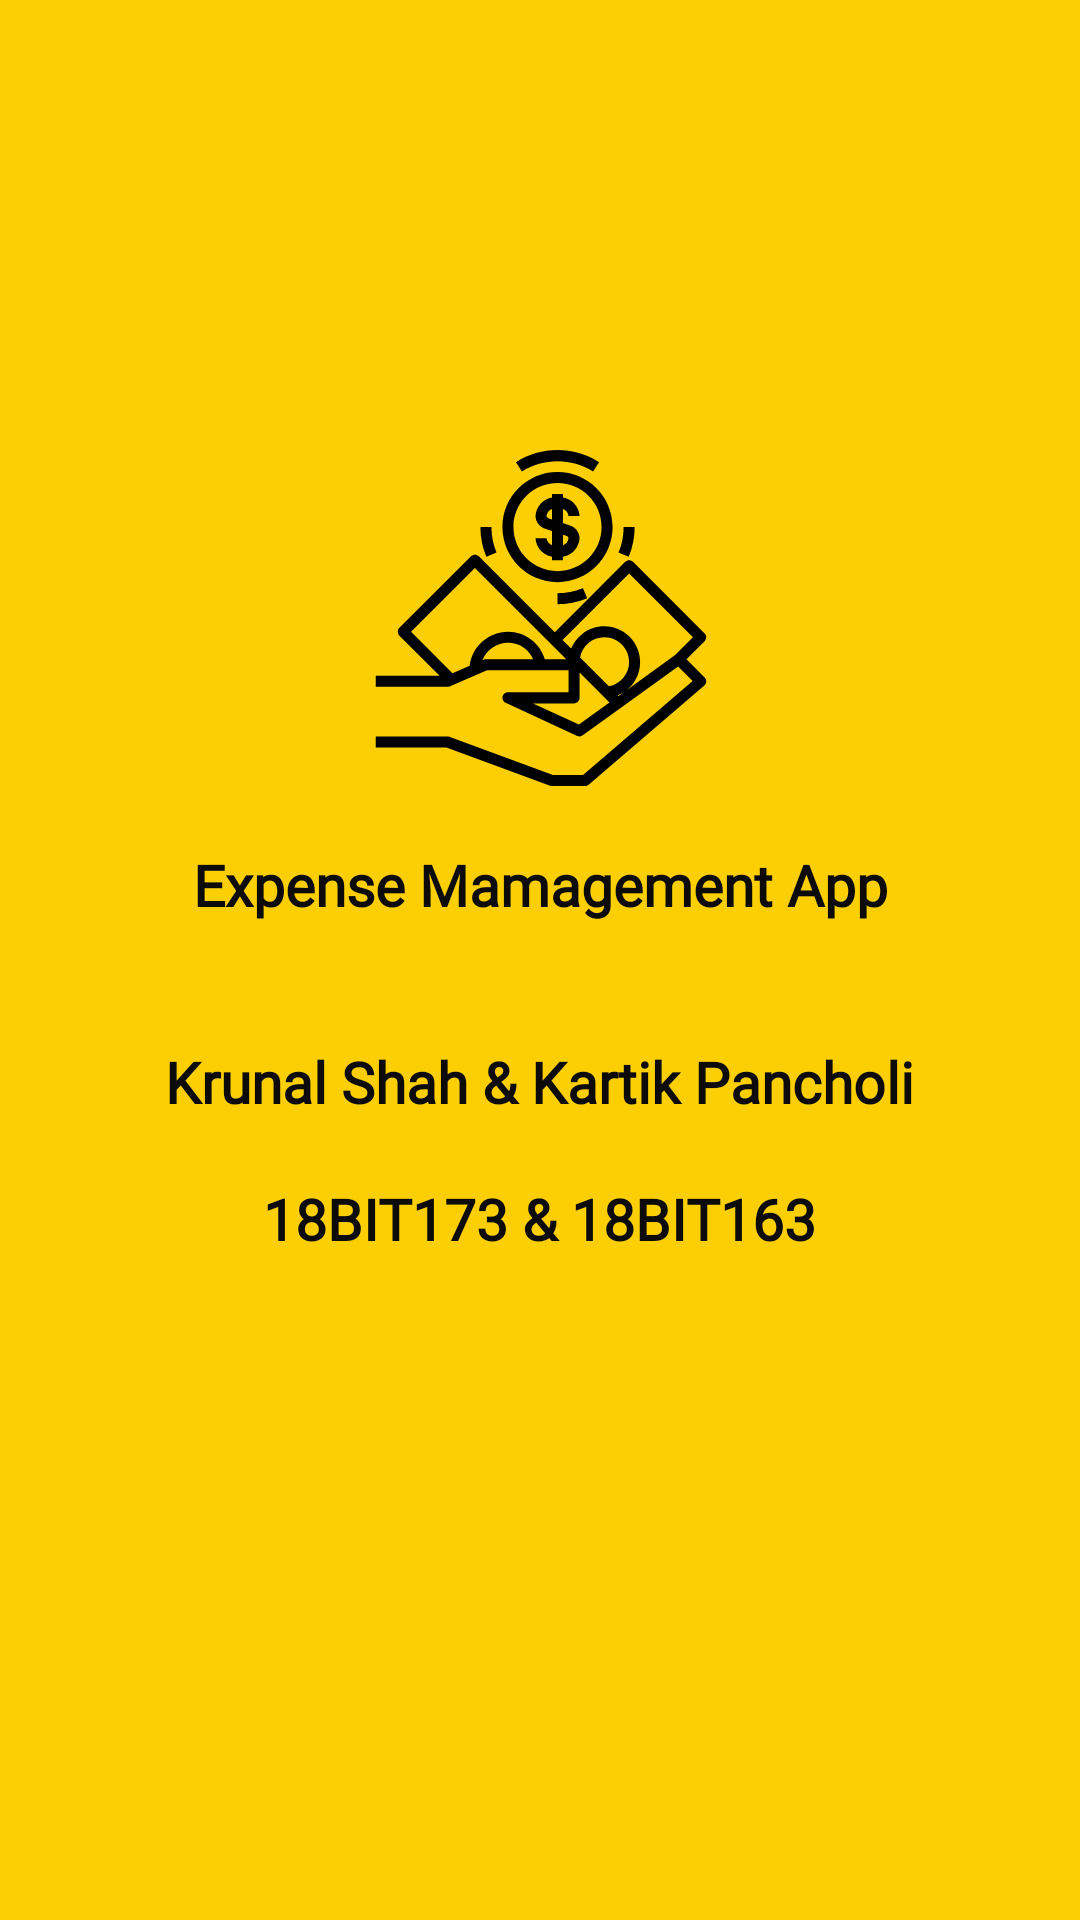

Layout XML and referenced resources for this Android screen:
<!-- AndroidManifest.xml: application theme AppTheme -->
<!-- res/layout/activity_about.xml -->
<?xml version="1.0" encoding="utf-8"?>
<androidx.constraintlayout.widget.ConstraintLayout xmlns:android="http://schemas.android.com/apk/res/android"
    xmlns:app="http://schemas.android.com/apk/res-auto"
    xmlns:tools="http://schemas.android.com/tools"
    android:layout_width="fill_parent"
    android:layout_height="fill_parent"
    android:background="@color/colorAppAccent"
    android:contentDescription="@string/app_name"
    tools:context=".Activities.AboutActivity">

    <ImageView
        android:id="@+id/image_splash_icon"
        android:layout_width="141dp"
        android:layout_height="112dp"
        android:layout_marginTop="150dp"
        android:contentDescription="@string/app_full_name"
        android:src="@drawable/ic_money"
        app:layout_constraintBottom_toBottomOf="parent"
        app:layout_constraintEnd_toEndOf="parent"
        app:layout_constraintStart_toStartOf="parent"
        app:layout_constraintTop_toTopOf="parent"
        app:layout_constraintVertical_bias="0.0" />

    <TextView
        android:id="@+id/text_app_name"
        android:layout_width="wrap_content"
        android:layout_height="wrap_content"
        android:fontFamily="@font/roboto_regular"
        android:paddingTop="20dp"
        android:text="@string/app_full_name"
        android:textColor="@color/colorBlack"
        android:textSize="18.93sp"
        android:textStyle="bold"
        app:layout_constraintEnd_toEndOf="parent"
        app:layout_constraintStart_toStartOf="parent"
        app:layout_constraintTop_toBottomOf="@+id/image_splash_icon" />

    <TextView
        android:id="@+id/text_developers"
        android:layout_width="wrap_content"
        android:layout_height="wrap_content"
        android:layout_marginTop="20dp"
        android:fontFamily="@font/indigo_daisy"
        android:paddingTop="20dp"
        android:text="@string/developers"
        android:textColor="@color/colorBlack"
        android:textSize="18.93sp"
        android:textStyle="bold"
        app:layout_constraintEnd_toEndOf="parent"
        app:layout_constraintStart_toStartOf="parent"
        app:layout_constraintTop_toBottomOf="@+id/text_app_name" />

    <TextView
        android:id="@+id/text_date"
        android:layout_width="wrap_content"
        android:layout_height="wrap_content"
        android:fontFamily="@font/indigo_daisy"
        android:paddingTop="20dp"
        android:text="@string/data"
        android:textColor="@color/colorBlack"
        android:textSize="18.93sp"
        android:textStyle="bold"
        app:layout_constraintEnd_toEndOf="parent"
        app:layout_constraintStart_toStartOf="parent"
        app:layout_constraintTop_toBottomOf="@+id/text_developers" />

</androidx.constraintlayout.widget.ConstraintLayout>
<!-- resources referenced by this layout -->
<resources>
  <color name="colorAppAccent">#FBCF03</color>
  <color name="colorBlack">#FF0C0B09</color>
  <!-- drawable ic_money: vector/xml drawable (drawable-v24, 3806 chars, omitted) -->
  <string name="app_full_name">Expense Mamagement App</string>
  <string name="app_name">EM App</string>
  <string name="data">18BIT173 &amp; 18BIT163</string>
  <string name="developers">Krunal Shah &amp; Kartik Pancholi</string>
  <style name="AppTheme" parent="Theme.AppCompat.Light">
          
          <item name="colorPrimary">@color/colorAppAccent</item>
  
      </style>
</resources>
